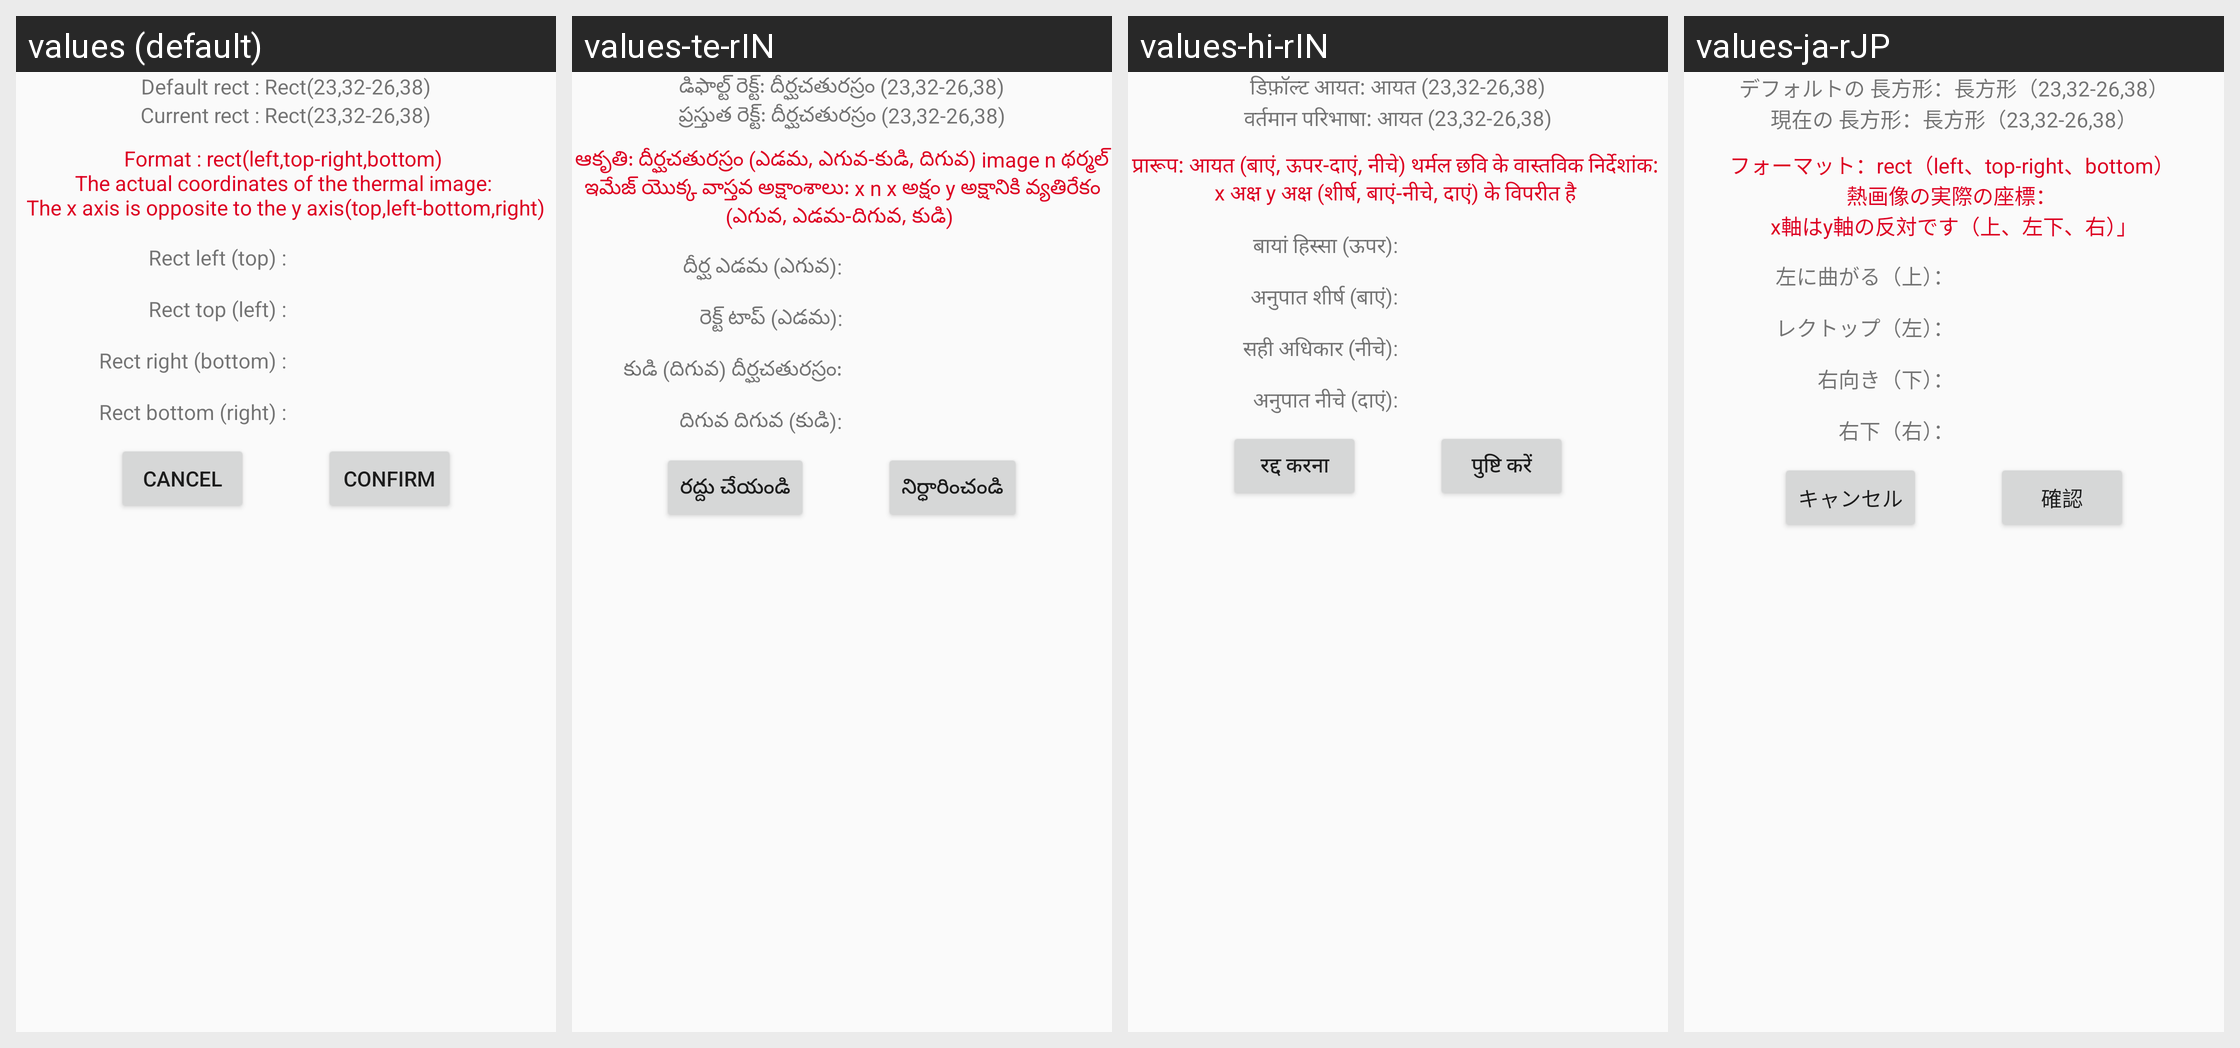

For this localized Android screen grid, give each drawn string resource with its value in every locale shown.
Android screen res/layout/dialog_adjust_temp_rect.xml rendered under 4 locales, left to right: values (default), values-te-rIN, values-hi-rIN, values-ja-rJP. Device: Nexus 5 (rendered at 1080×1920; each locale shown at half size, 540×960, under a caption strip naming it); theme AppTheme.
Other locales in the repository, not shown: values-de-rDE, values-es-rES, values-fr-rFR, values-it-rIT, values-kn-rIN, values-ta-rIN, values-zh-rCN.
Strings drawn on this screen, with the default value and each locale's value (text and hints the layout hard-codes, and strings that could not be matched under every locale, appear in the picture but are not listed):

default_rect
  values: Default rect : Rect(23,32-26,38)
  values-te-rIN: డిఫాల్ట్ రెక్ట్: దీర్ఘచతురస్రం (23,32-26,38)
  values-hi-rIN: डिफ़ॉल्ट आयत: आयत (23,32-26,38)
  values-ja-rJP: デフォルトの 長方形：長方形（23,32-26,38）

current_rect
  values: Current rect : Rect(23,32-26,38)
  values-te-rIN: ప్రస్తుత రెక్ట్: దీర్ఘచతురస్రం (23,32-26,38)
  values-hi-rIN: वर्तमान परिभाषा: आयत (23,32-26,38)
  values-ja-rJP: 現在の 長方形：長方形（23,32-26,38）

format_rect
  values: Format : rect(left,top-right,bottom) 
      The actual coordinates of the thermal image: 
      The x axis is opposite to the y axis(top,left-bottom,right)
  values-te-rIN: ఆకృతి: దీర్ఘచతురస్రం (ఎడమ, ఎగువ-కుడి, దిగువ) image n థర్మల్ ఇమేజ్ యొక్క వాస్తవ అక్షాంశాలు: x n x అక్షం y అక్షానికి వ్యతిరేకం (ఎగువ, ఎడమ-దిగువ, కుడి) 
  values-hi-rIN: प्रारूप: आयत (बाएं, ऊपर-दाएं, नीचे) थर्मल छवि के वास्तविक निर्देशांक: 
      x अक्ष y अक्ष (शीर्ष, बाएं-नीचे, दाएं) के विपरीत है 
  values-ja-rJP: フォーマット：rect（left、top-right、bottom） 
      熱画像の実際の座標： 
      x軸はy軸の反対です（上、左下、右）」

rect_left
  values: Rect left (top) :
  values-te-rIN: దీర్ఘ ఎడమ (ఎగువ):
  values-hi-rIN: बायां हिस्सा (ऊपर):
  values-ja-rJP: 左に曲がる（上）：

rect_top
  values: Rect top (left) :
  values-te-rIN: రెక్ట్ టాప్ (ఎడమ):
  values-hi-rIN: अनुपात शीर्ष (बाएं):
  values-ja-rJP: レクトップ（左）：

rect_right
  values: Rect right (bottom) :
  values-te-rIN: కుడి (దిగువ) దీర్ఘచతురస్రం:
  values-hi-rIN: सही अधिकार (नीचे):
  values-ja-rJP: 右向き（下）：

rect_bottom
  values: Rect bottom (right) :
  values-te-rIN: దిగువ దిగువ (కుడి):
  values-hi-rIN: अनुपात नीचे (दाएं):
  values-ja-rJP: 右下（右）：

cancel_dialog
  values: cancel
  values-te-rIN: రద్దు చేయండి
  values-hi-rIN: रद्द करना
  values-ja-rJP: キャンセル

confirm_dialog
  values: confirm
  values-te-rIN: నిర్ధారించండి
  values-hi-rIN: पुष्टि करें
  values-ja-rJP: 確認
